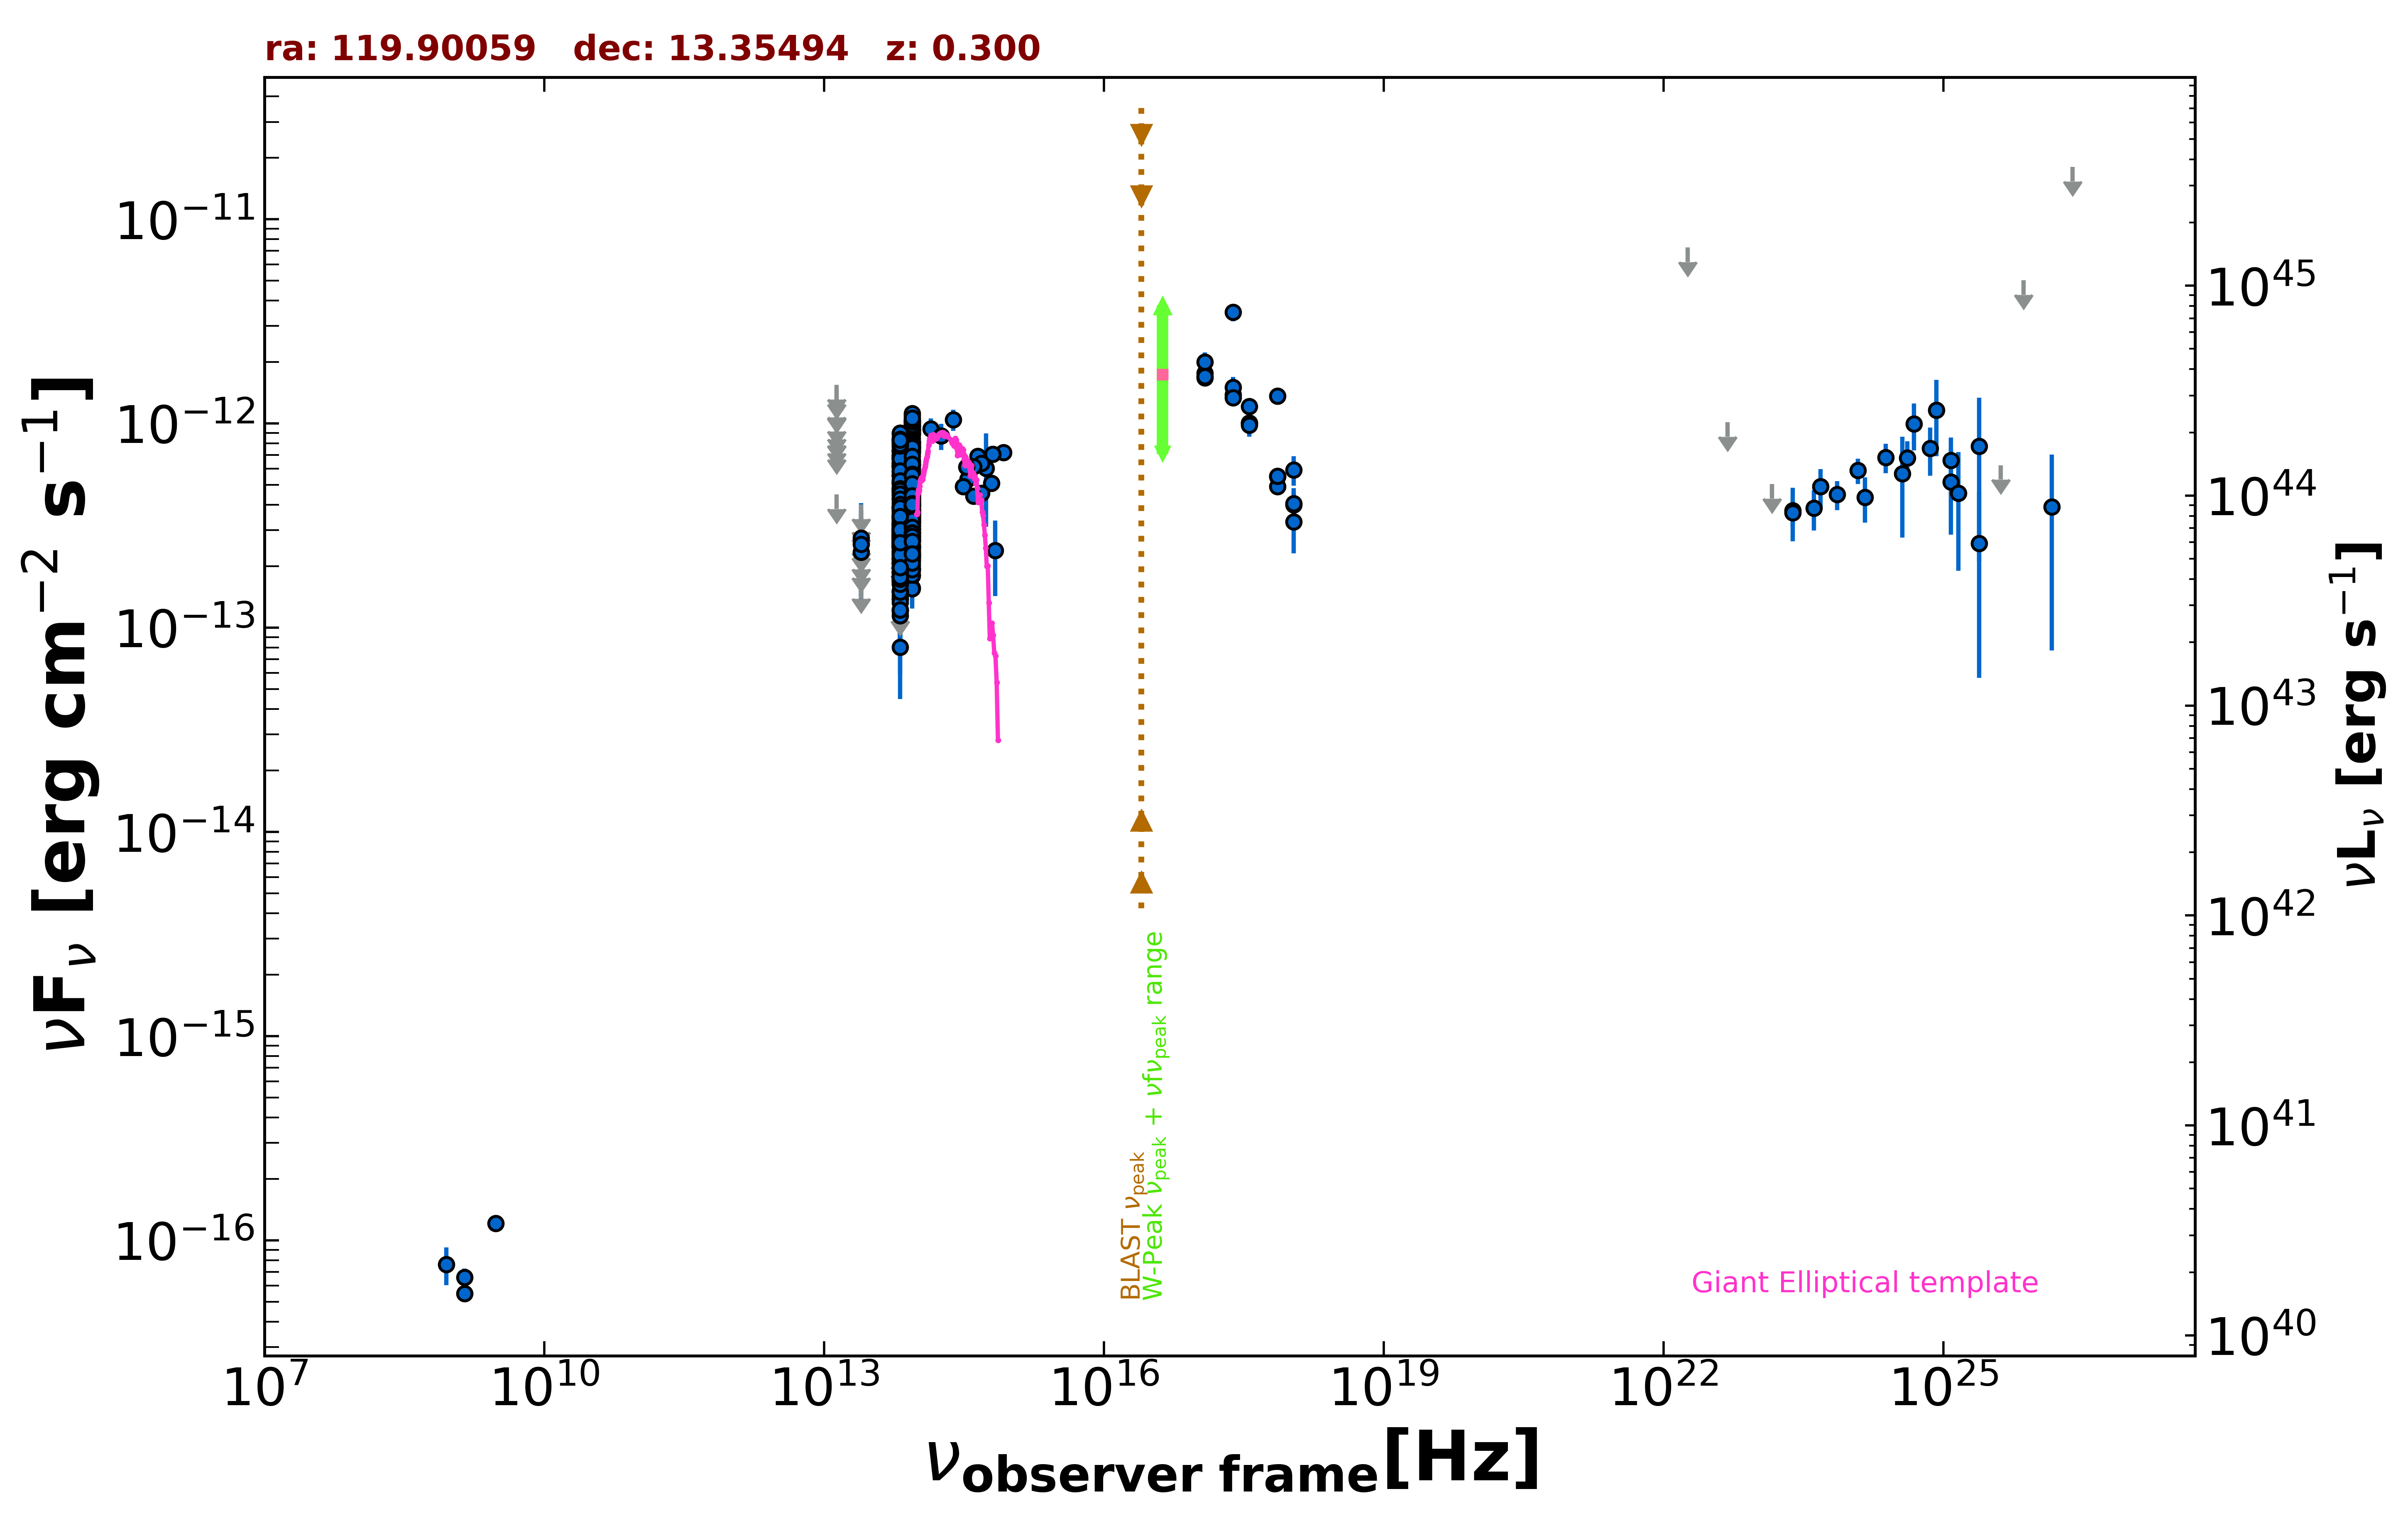

The data file committed next to this chart (first rows):
freq., flux, err_flux, MJD_start, MJD_end, flag, catalog, reference
1.400e+09, 5.488e-17, 2.440e-18, 55000, 55000, , FIRST, White et al. 1997  ApJ  475 479
1.400e+09, 6.580e-17, 7.000e-18, 55000, 55000, , NVSS, Condon et al. 1998  AJ  115  1693
8.870e+08, 7.628e-17, 1.596e-17, 55000, 55000, , RACS, Hale et al. 2021  PASA  38  e058
3.000e+09, 1.209e-16, 7.900e-18, 55000, 55000, , VLASSQL, Gordon et al. 2021  ApJS  255  30
2.418e+17, 3.506e-12, 3.360e-13, 55000, 55000, , RASS, Boller et al. 2016  A&A  103  1
2.418e+17, 1.384e-12, 9.800e-14, 57362, 57525, , 1OUSX, Giommi et al. in preparation
1.209e+17, 1.762e-12, 1.150e-13, 57362, 57525, , 1OUSX, Giommi et al. in preparation
3.627e+17, 1.006e-12, 8.180e-14, 57362, 57525, , 1OUSX, Giommi et al. in preparation
7.253e+17, 5.506e-13, 2.680e-14, 57362, 57525, , 1OUSX, Giommi et al. in preparation
1.088e+18, 3.996e-13, 6.190e-14, 57362, 57525, , 1OUSX, Giommi et al. in preparation
7.253e+17, 1.365e-12, 6.800e-14, 55000, 55000, , 2SXPS, Evans et al. 2020  ApJS  247  54
1.209e+17, 1.671e-12, 1.120e-13, 55000, 55000, , 2SXPS, Evans et al. 2020  ApJS  247  54
3.627e+17, 1.214e-12, 1.025e-13, 55000, 55000, , 2SXPS, Evans et al. 2020  ApJS  247  54
1.088e+18, 5.931e-13, 9.745e-14, 55000, 55000, , 2SXPS, Evans et al. 2020  ApJS  247  54
1.389e+14, 9.426e-13, 1.164e-13, 55000, 55000, , 2MASS, Skrutskie et al. 2006  AJ  131  1163
1.804e+14, 8.687e-13, 1.278e-13, 55000, 55000, , 2MASS, Skrutskie et al. 2006  AJ  131  1163
2.427e+14, 1.045e-12, 1.232e-13, 55000, 55000, , 2MASS, Skrutskie et al. 2006  AJ  131  1163
8.817e+13, 3.742e-13, 2.750e-15, 55000, 55000, , UNWISE, Schlafly et al. 2019  ApJS  240  30
6.517e+13, 2.719e-13, 4.000e-15, 55000, 55000, , UNWISE, Schlafly et al. 2019  ApJS  240  30
8.817e+13, 2.424e-13, 8.000e-15, 55000, 55000, , WISE, Wright et al. 2010  AJ  140  1868
6.517e+13, 1.740e-13, 9.300e-15, 55000, 55000, , WISE, Wright et al. 2010  AJ  140  1868
2.498e+13, 1.637e-13, 0.000e+00, 55000, 55000, UL, WISE, Wright et al. 2010  AJ  140  1868
1.363e+13, 4.495e-13, 0.000e+00, 55000, 55000, UL, WISE, Wright et al. 2010  AJ  140  1868
8.817e+13, 3.665e-13, 3.075e-14, 57124, 57124, , NEOWISE, Mainzer et al. 2014  ApJ  792  30
6.517e+13, 3.170e-13, 4.160e-14, 57124, 57124, , NEOWISE, Mainzer et al. 2014  ApJ  792  30
8.817e+13, 5.971e-13, 4.185e-14, 57124, 57124, , NEOWISE, Mainzer et al. 2014  ApJ  792  30
6.517e+13, 3.044e-13, 3.765e-14, 57124, 57124, , NEOWISE, Mainzer et al. 2014  ApJ  792  30
8.817e+13, 3.971e-13, 3.075e-14, 57124, 57124, , NEOWISE, Mainzer et al. 2014  ApJ  792  30
6.517e+13, 2.701e-13, 5.385e-14, 57124, 57124, , NEOWISE, Mainzer et al. 2014  ApJ  792  30
8.817e+13, 4.298e-13, 3.565e-14, 57124, 57124, , NEOWISE, Mainzer et al. 2014  ApJ  792  30
6.517e+13, 3.253e-13, 4.870e-14, 57124, 57124, , NEOWISE, Mainzer et al. 2014  ApJ  792  30
8.817e+13, 5.148e-13, 5.415e-14, 57124, 57124, , NEOWISE, Mainzer et al. 2014  ApJ  792  30
6.517e+13, 3.801e-13, 4.105e-14, 57124, 57124, , NEOWISE, Mainzer et al. 2014  ApJ  792  30
8.817e+13, 4.480e-13, 3.385e-14, 57123, 57123, , NEOWISE, Mainzer et al. 2014  ApJ  792  30
6.517e+13, 2.605e-13, 4.435e-14, 57123, 57123, , NEOWISE, Mainzer et al. 2014  ApJ  792  30
8.817e+13, 4.713e-13, 3.780e-14, 57123, 57123, , NEOWISE, Mainzer et al. 2014  ApJ  792  30
6.517e+13, 2.986e-13, 3.890e-14, 57123, 57123, , NEOWISE, Mainzer et al. 2014  ApJ  792  30
8.817e+13, 4.822e-13, 3.070e-14, 57124, 57124, , NEOWISE, Mainzer et al. 2014  ApJ  792  30
6.517e+13, 2.828e-13, 4.130e-14, 57124, 57124, , NEOWISE, Mainzer et al. 2014  ApJ  792  30
8.817e+13, 4.734e-13, 2.925e-14, 57124, 57124, , NEOWISE, Mainzer et al. 2014  ApJ  792  30
6.517e+13, 3.875e-13, 6.455e-14, 57124, 57124, , NEOWISE, Mainzer et al. 2014  ApJ  792  30
8.817e+13, 3.685e-13, 2.885e-14, 57123, 57123, , NEOWISE, Mainzer et al. 2014  ApJ  792  30
6.517e+13, 3.208e-13, 3.795e-14, 57123, 57123, , NEOWISE, Mainzer et al. 2014  ApJ  792  30
8.817e+13, 4.669e-13, 3.010e-14, 57123, 57123, , NEOWISE, Mainzer et al. 2014  ApJ  792  30
6.517e+13, 4.728e-13, 5.585e-14, 57123, 57123, , NEOWISE, Mainzer et al. 2014  ApJ  792  30
8.817e+13, 4.258e-13, 3.100e-14, 57123, 57123, , NEOWISE, Mainzer et al. 2014  ApJ  792  30
6.517e+13, 2.629e-13, 3.815e-14, 57123, 57123, , NEOWISE, Mainzer et al. 2014  ApJ  792  30
8.817e+13, 6.235e-13, 3.045e-14, 57483, 57483, , NEOWISE, Mainzer et al. 2014  ApJ  792  30
6.517e+13, 4.486e-13, 3.810e-14, 57483, 57483, , NEOWISE, Mainzer et al. 2014  ApJ  792  30
8.817e+13, 6.632e-13, 3.240e-14, 57482, 57482, , NEOWISE, Mainzer et al. 2014  ApJ  792  30
6.517e+13, 3.889e-13, 4.990e-14, 57482, 57482, , NEOWISE, Mainzer et al. 2014  ApJ  792  30
8.817e+13, 5.982e-13, 3.640e-14, 57482, 57482, , NEOWISE, Mainzer et al. 2014  ApJ  792  30
6.517e+13, 4.633e-13, 3.805e-14, 57482, 57482, , NEOWISE, Mainzer et al. 2014  ApJ  792  30
8.817e+13, 6.547e-13, 3.440e-14, 57482, 57482, , NEOWISE, Mainzer et al. 2014  ApJ  792  30
6.517e+13, 4.449e-13, 3.940e-14, 57482, 57482, , NEOWISE, Mainzer et al. 2014  ApJ  792  30
8.817e+13, 5.547e-13, 5.015e-14, 57483, 57483, , NEOWISE, Mainzer et al. 2014  ApJ  792  30
6.517e+13, 4.300e-13, 3.925e-14, 57483, 57483, , NEOWISE, Mainzer et al. 2014  ApJ  792  30
8.817e+13, 6.201e-13, 3.085e-14, 57483, 57483, , NEOWISE, Mainzer et al. 2014  ApJ  792  30
6.517e+13, 3.476e-13, 4.625e-14, 57483, 57483, , NEOWISE, Mainzer et al. 2014  ApJ  792  30
8.817e+13, 5.723e-13, 3.005e-14, 57483, 57483, , NEOWISE, Mainzer et al. 2014  ApJ  792  30
... 487 more rows
